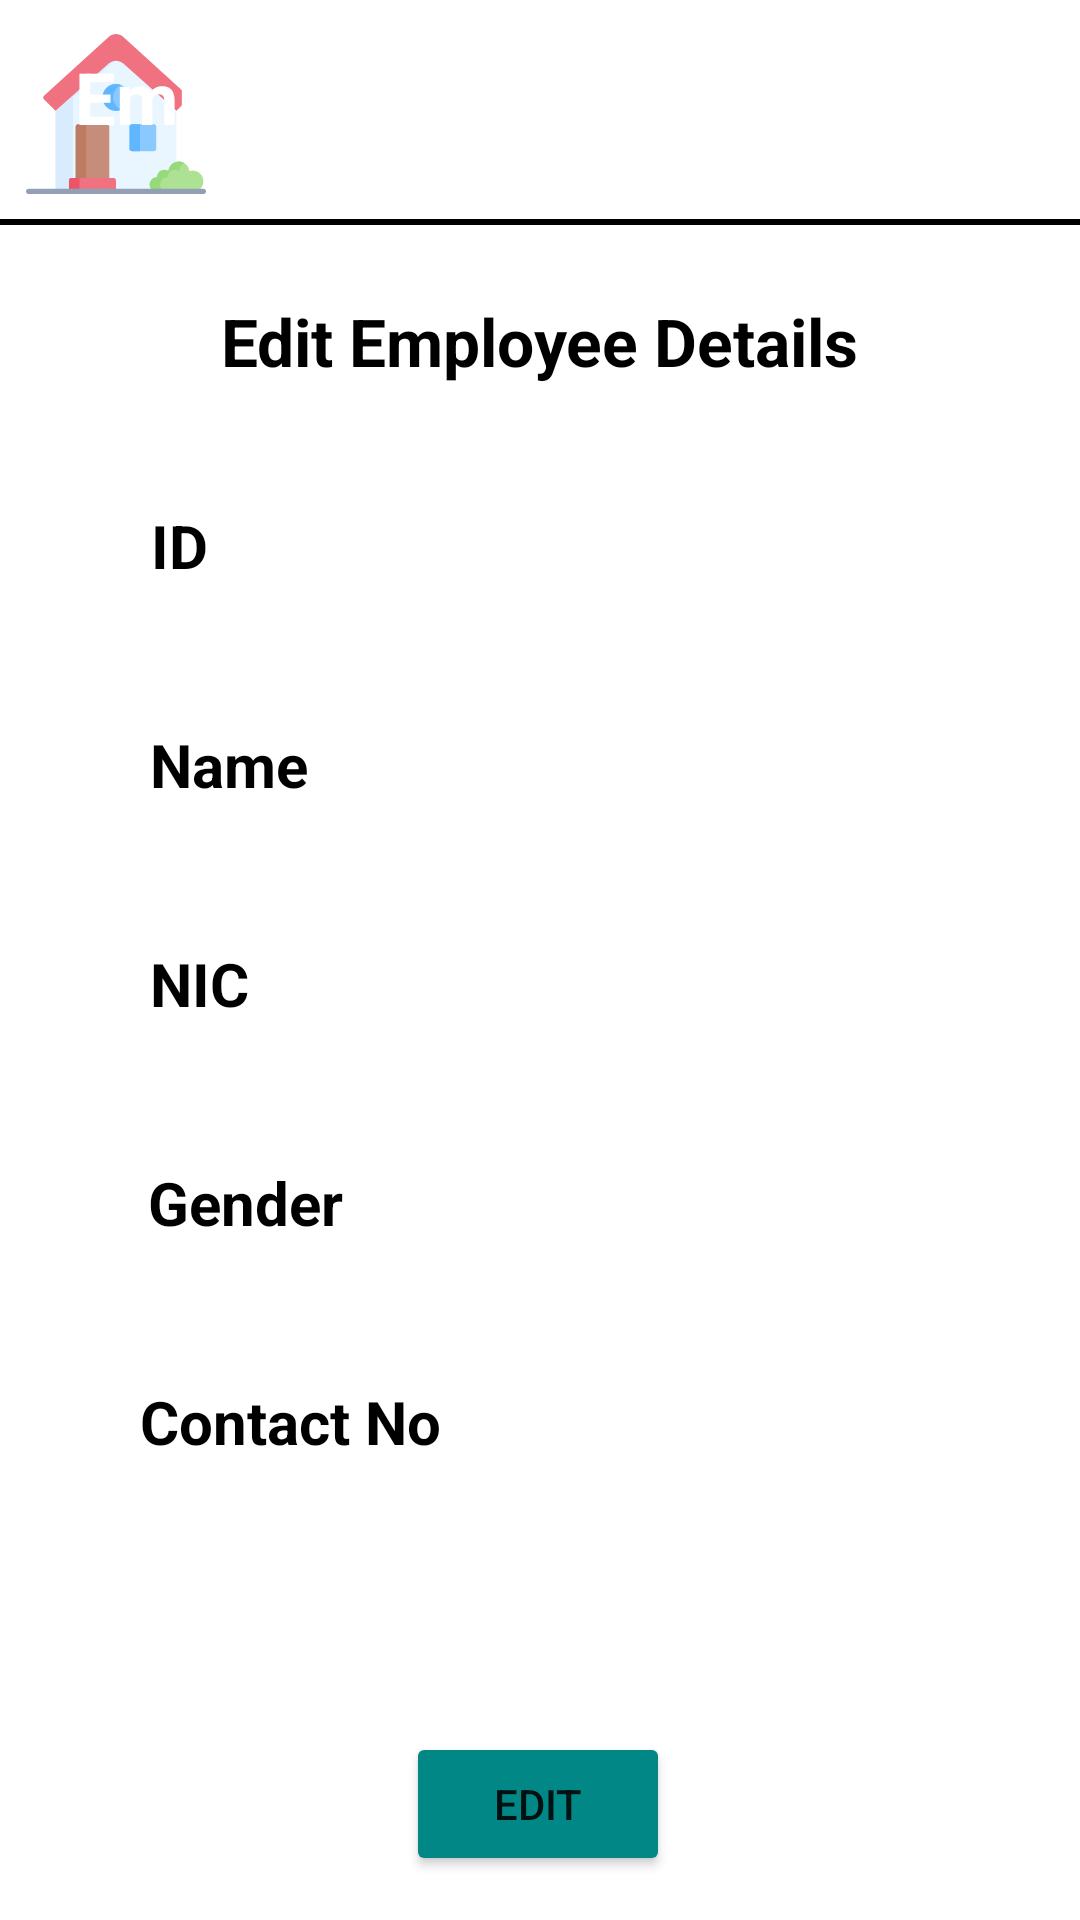

Write the Android layout XML for this screen, with the resource values it uses.
<!-- AndroidManifest.xml: application theme Theme.Fame_Care -->
<!-- res/layout/activity_edit_employee_details.xml -->
<?xml version="1.0" encoding="utf-8"?>
<androidx.constraintlayout.widget.ConstraintLayout xmlns:android="http://schemas.android.com/apk/res/android"
    xmlns:app="http://schemas.android.com/apk/res-auto"
    xmlns:tools="http://schemas.android.com/tools"
    android:layout_width="match_parent"
    android:layout_height="match_parent"
    android:background="@drawable/backgroundlogin"
    tools:context=".EditEmployeeDetails">


    <ImageView
        android:id="@+id/imageView3"
        android:layout_width="61dp"
        android:layout_height="60dp"
        android:layout_marginStart="8dp"
        android:layout_marginTop="8dp"
        app:layout_constraintStart_toStartOf="parent"
        app:layout_constraintTop_toTopOf="parent"
        app:srcCompat="@drawable/ic_home" />

    <ImageView
        android:id="@+id/imageView4"
        android:layout_width="65dp"
        android:layout_height="60dp"
        android:layout_marginTop="8dp"
        android:layout_marginEnd="8dp"
        app:layout_constraintEnd_toEndOf="parent"
        app:layout_constraintTop_toTopOf="parent"
        app:srcCompat="@drawable/userprofile2" />

    <TextView
        android:id="@+id/tv_employeemanagement"
        android:layout_width="262dp"
        android:layout_height="47dp"
        android:layout_marginStart="16dp"
        android:layout_marginTop="16dp"
        android:text="Employee Management"
        android:textColor="@color/white"
        android:textSize="24sp"
        android:textStyle="bold"
        app:layout_constraintEnd_toStartOf="@+id/imageView4"
        app:layout_constraintHorizontal_bias="1.0"
        app:layout_constraintStart_toEndOf="@+id/imageView3"
        app:layout_constraintTop_toTopOf="parent" />

    <View
        android:id="@+id/divider"
        android:layout_width="422dp"
        android:layout_height="2dp"
        android:layout_marginTop="10dp"
        android:background="@color/black"
        app:layout_constraintEnd_toEndOf="parent"
        app:layout_constraintHorizontal_bias="0.545"
        app:layout_constraintStart_toStartOf="parent"
        app:layout_constraintTop_toBottomOf="@+id/tv_employeemanagement" />

    <Button
        android:id="@+id/btn_edited_edit"
        android:layout_width="wrap_content"
        android:layout_height="wrap_content"
        android:layout_marginTop="52dp"
        android:backgroundTint="@color/teal_700"
        android:text="@string/btn_edited_edit"
        app:layout_constraintEnd_toEndOf="parent"
        app:layout_constraintHorizontal_bias="0.498"
        app:layout_constraintStart_toStartOf="parent"
        app:layout_constraintTop_toBottomOf="@+id/et_editemployeecontact" />

    <TextView
        android:id="@+id/tv_edit_employeedetails"
        android:layout_width="wrap_content"
        android:layout_height="wrap_content"
        android:layout_marginTop="24dp"
        android:text="@string/tv_edit_employeedetails"
        android:textColor="@color/black"
        android:textSize="22sp"
        android:textStyle="bold"
        app:layout_constraintEnd_toEndOf="parent"
        app:layout_constraintStart_toStartOf="parent"
        app:layout_constraintTop_toBottomOf="@+id/divider" />

    <TextView
        android:id="@+id/tv_editemployeeid"
        android:layout_width="wrap_content"
        android:layout_height="wrap_content"
        android:layout_marginStart="8dp"
        android:layout_marginTop="40dp"
        android:text="ID"
        android:textColor="@color/black"
        android:textSize="20sp"
        android:textStyle="bold"
        app:layout_constraintEnd_toEndOf="parent"
        app:layout_constraintHorizontal_bias="0.127"
        app:layout_constraintStart_toStartOf="parent"
        app:layout_constraintTop_toBottomOf="@+id/tv_edit_employeedetails" />

    <TextView
        android:id="@+id/tv_editemployeename"
        android:layout_width="wrap_content"
        android:layout_height="wrap_content"
        android:layout_marginStart="8dp"
        android:layout_marginTop="8dp"
        android:text="@string/tv_editemployeename"
        android:textColor="@color/black"
        android:textSize="20sp"
        android:textStyle="bold"
        app:layout_constraintEnd_toEndOf="parent"
        app:layout_constraintHorizontal_bias="0.14"
        app:layout_constraintStart_toStartOf="parent"
        app:layout_constraintTop_toBottomOf="@+id/et_editemployeeid" />

    <EditText
        android:id="@+id/et_editemployeeid"
        android:layout_width="300dp"
        android:layout_height="34dp"
        android:layout_marginStart="8dp"
        android:layout_marginTop="4dp"
        android:layout_marginEnd="8dp"
        android:background="@color/white"
        android:ems="10"
        android:inputType="textPersonName"
        android:text="@string/et_editemployeeid"
        app:layout_constraintEnd_toEndOf="parent"
        app:layout_constraintHorizontal_bias="0.475"
        app:layout_constraintStart_toStartOf="parent"
        app:layout_constraintTop_toBottomOf="@+id/tv_editemployeeid"
        tools:ignore="SpeakableTextPresentCheck,TouchTargetSizeCheck" />

    <EditText
        android:id="@+id/et_editemployeename"
        android:layout_width="300dp"
        android:layout_height="34dp"
        android:layout_marginStart="8dp"
        android:layout_marginTop="4dp"
        android:layout_marginEnd="8dp"
        android:background="@color/white"
        android:ems="10"
        android:inputType="textPersonName"
        android:text="@string/et_editemployeename"
        app:layout_constraintEnd_toEndOf="parent"
        app:layout_constraintHorizontal_bias="0.456"
        app:layout_constraintStart_toStartOf="parent"
        app:layout_constraintTop_toBottomOf="@+id/tv_editemployeename"
        tools:ignore="SpeakableTextPresentCheck,TouchTargetSizeCheck" />

    <TextView
        android:id="@+id/tv_editemployeenic"
        android:layout_width="wrap_content"
        android:layout_height="wrap_content"
        android:layout_marginStart="8dp"
        android:layout_marginTop="8dp"
        android:text="@string/tv_editemployeenic"
        android:textColor="@color/black"
        android:textSize="20sp"
        android:textStyle="bold"
        app:layout_constraintEnd_toEndOf="parent"
        app:layout_constraintHorizontal_bias="0.132"
        app:layout_constraintStart_toStartOf="parent"
        app:layout_constraintTop_toBottomOf="@+id/et_editemployeename" />

    <EditText
        android:id="@+id/et_editemployeenic"
        android:layout_width="300dp"
        android:layout_height="34dp"
        android:layout_marginStart="8dp"
        android:layout_marginTop="4dp"
        android:layout_marginEnd="8dp"
        android:background="@color/white"
        android:ems="10"
        android:inputType="textPersonName"
        android:text="@string/et_editemployeenic"
        app:layout_constraintEnd_toEndOf="parent"
        app:layout_constraintHorizontal_bias="0.452"
        app:layout_constraintStart_toStartOf="parent"
        app:layout_constraintTop_toBottomOf="@+id/tv_editemployeenic"
        tools:ignore="TouchTargetSizeCheck,SpeakableTextPresentCheck" />

    <TextView
        android:id="@+id/tv_editemployeegender"
        android:layout_width="wrap_content"
        android:layout_height="wrap_content"
        android:layout_marginStart="8dp"
        android:layout_marginTop="8dp"
        android:text="@string/tv_editemployeegender"
        android:textColor="@color/black"
        android:textSize="20sp"
        android:textStyle="bold"
        app:layout_constraintEnd_toEndOf="parent"
        app:layout_constraintHorizontal_bias="0.144"
        app:layout_constraintStart_toStartOf="parent"
        app:layout_constraintTop_toBottomOf="@+id/et_editemployeenic" />

    <EditText
        android:id="@+id/et_editemployeegender"
        android:layout_width="300dp"
        android:layout_height="34dp"
        android:layout_marginStart="8dp"
        android:layout_marginTop="4dp"
        android:layout_marginEnd="8dp"
        android:background="@color/white"
        android:ems="10"
        android:inputType="textPersonName"
        android:text="@string/et_editemployeegender"
        app:layout_constraintEnd_toEndOf="parent"
        app:layout_constraintHorizontal_bias="0.459"
        app:layout_constraintStart_toStartOf="parent"
        app:layout_constraintTop_toBottomOf="@+id/tv_editemployeegender"
        tools:ignore="TouchTargetSizeCheck,SpeakableTextPresentCheck" />

    <TextView
        android:id="@+id/tv_editemployeecontact"
        android:layout_width="wrap_content"
        android:layout_height="wrap_content"
        android:layout_marginStart="8dp"
        android:layout_marginTop="8dp"
        android:text="@string/tv_editemployeecontact"
        android:textColor="@color/black"
        android:textSize="20sp"
        android:textStyle="bold"
        app:layout_constraintEnd_toEndOf="parent"
        app:layout_constraintHorizontal_bias="0.153"
        app:layout_constraintStart_toStartOf="parent"
        app:layout_constraintTop_toBottomOf="@+id/et_editemployeegender" />

    <EditText
        android:id="@+id/et_editemployeecontact"
        android:layout_width="300dp"
        android:layout_height="34dp"
        android:layout_marginStart="8dp"
        android:layout_marginTop="4dp"
        android:layout_marginEnd="8dp"
        android:background="@color/white"
        android:ems="10"
        android:inputType="textPersonName"
        android:text="@string/et_editemployeecontact"
        app:layout_constraintEnd_toEndOf="parent"
        app:layout_constraintHorizontal_bias="0.463"
        app:layout_constraintStart_toStartOf="parent"
        app:layout_constraintTop_toBottomOf="@+id/tv_editemployeecontact"
        tools:ignore="TouchTargetSizeCheck,SpeakableTextPresentCheck" />


</androidx.constraintlayout.widget.ConstraintLayout>
<!-- resources referenced by this layout -->
<resources>
  <!-- drawable ic_home: vector/xml drawable (drawable, 3327 chars, omitted) -->
  <string name="btn_edited_edit">EDIT</string>
  <string name="et_editemployeecontact" />
  <string name="et_editemployeegender" />
  <string name="et_editemployeeid" />
  <string name="et_editemployeename" />
  <string name="et_editemployeenic" />
  <string name="tv_edit_employeedetails">Edit Employee Details</string>
  <string name="tv_editemployeecontact">Contact No</string>
  <string name="tv_editemployeegender">Gender</string>
  <string name="tv_editemployeename">Name</string>
  <string name="tv_editemployeenic">NIC</string>
  <style name="Theme.Fame_Care" parent="Theme.MaterialComponents.DayNight.DarkActionBar">
          
          <item name="colorPrimary">@color/purple_500</item>
          <item name="colorPrimaryVariant">@color/purple_700</item>
          <item name="colorOnPrimary">@color/white</item>
          
          <item name="colorSecondary">@color/teal_200</item>
          <item name="colorSecondaryVariant">@color/teal_700</item>
          <item name="colorOnSecondary">@color/black</item>
          
          <item name="android:statusBarColor" tools:targetApi="l">?attr/colorPrimaryVariant</item>
          
      </style>
  <!-- not gathered from this repository: default colours our renderer supplied (Android Studio template values) -->
  <color name="purple_500">#FF6200EE</color>
  <color name="purple_700">#FF3700B3</color>
  <color name="teal_200">#FF03DAC5</color>
  <color name="teal_700">#FF018786</color>
  <color name="black">#FF000000</color>
  <color name="white">#FFFFFFFF</color>
</resources>
